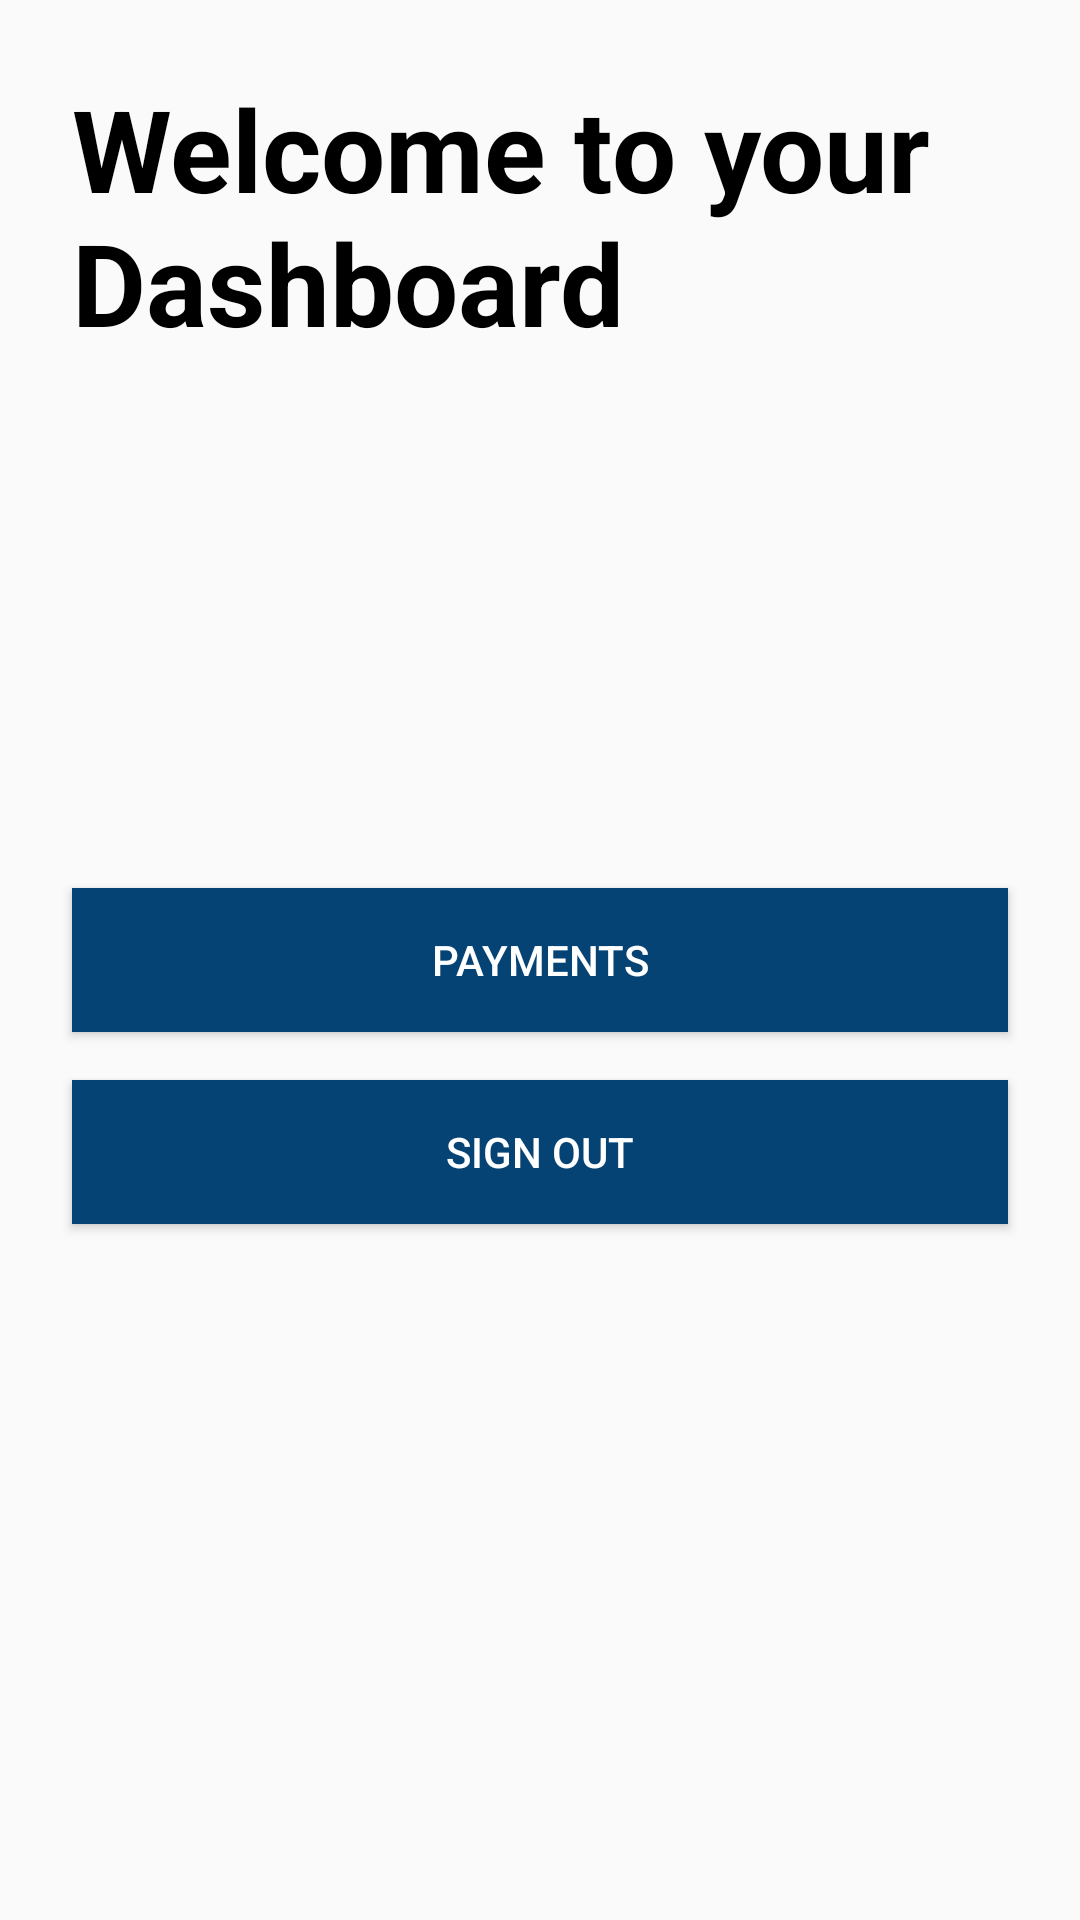

Android layout source for this screen:
<!-- AndroidManifest.xml: application theme AppTheme -->
<!-- res/layout/fragment_user_dashboard.xml -->
<?xml version="1.0" encoding="utf-8"?>
<layout>

    <RelativeLayout xmlns:android="http://schemas.android.com/apk/res/android"
        xmlns:tools="http://schemas.android.com/tools"
        android:layout_width="match_parent"
        android:layout_height="match_parent"
        android:orientation="vertical"
        tools:context=".dashboard.FragmentUserDashboard">

        <TextView
            android:layout_width="match_parent"
            android:layout_height="wrap_content"
            android:layout_alignParentTop="true"
            android:padding="24dp"
            android:text="Welcome to your Dashboard"
            android:textColor="@android:color/black"
            android:textSize="38sp"
            android:textStyle="bold" />

        <Button
            android:id="@+id/paymentsBtn"
            android:layout_width="match_parent"
            android:layout_height="wrap_content"
            android:layout_centerInParent="true"
            android:layout_marginStart="24dp"
            android:layout_marginEnd="24dp"
            android:background="@color/colorPrimary"
            android:text="Payments"
            android:textColor="@android:color/white" />

        <Button
            android:id="@+id/signOutBtn"
            android:layout_width="match_parent"
            android:layout_height="wrap_content"
            android:layout_below="@id/paymentsBtn"
            android:layout_marginStart="24dp"
            android:layout_marginTop="16dp"
            android:layout_marginEnd="24dp"
            android:background="@color/colorPrimary"
            android:text="Sign Out"
            android:textColor="@android:color/white" />

    </RelativeLayout>
</layout>
<!-- resources referenced by this layout -->
<resources>
  <color name="colorPrimary">#054375</color>
  <style name="AppTheme" parent="Theme.AppCompat.Light.DarkActionBar">
          
          <item name="colorPrimary">@color/colorPrimary</item>
          <item name="colorPrimaryDark">@color/colorPrimaryDark</item>
          <item name="colorAccent">@color/colorAccent</item>
      </style>
  <color name="colorPrimaryDark">#054985</color>
  <color name="colorAccent">#54B9E8</color>
</resources>
